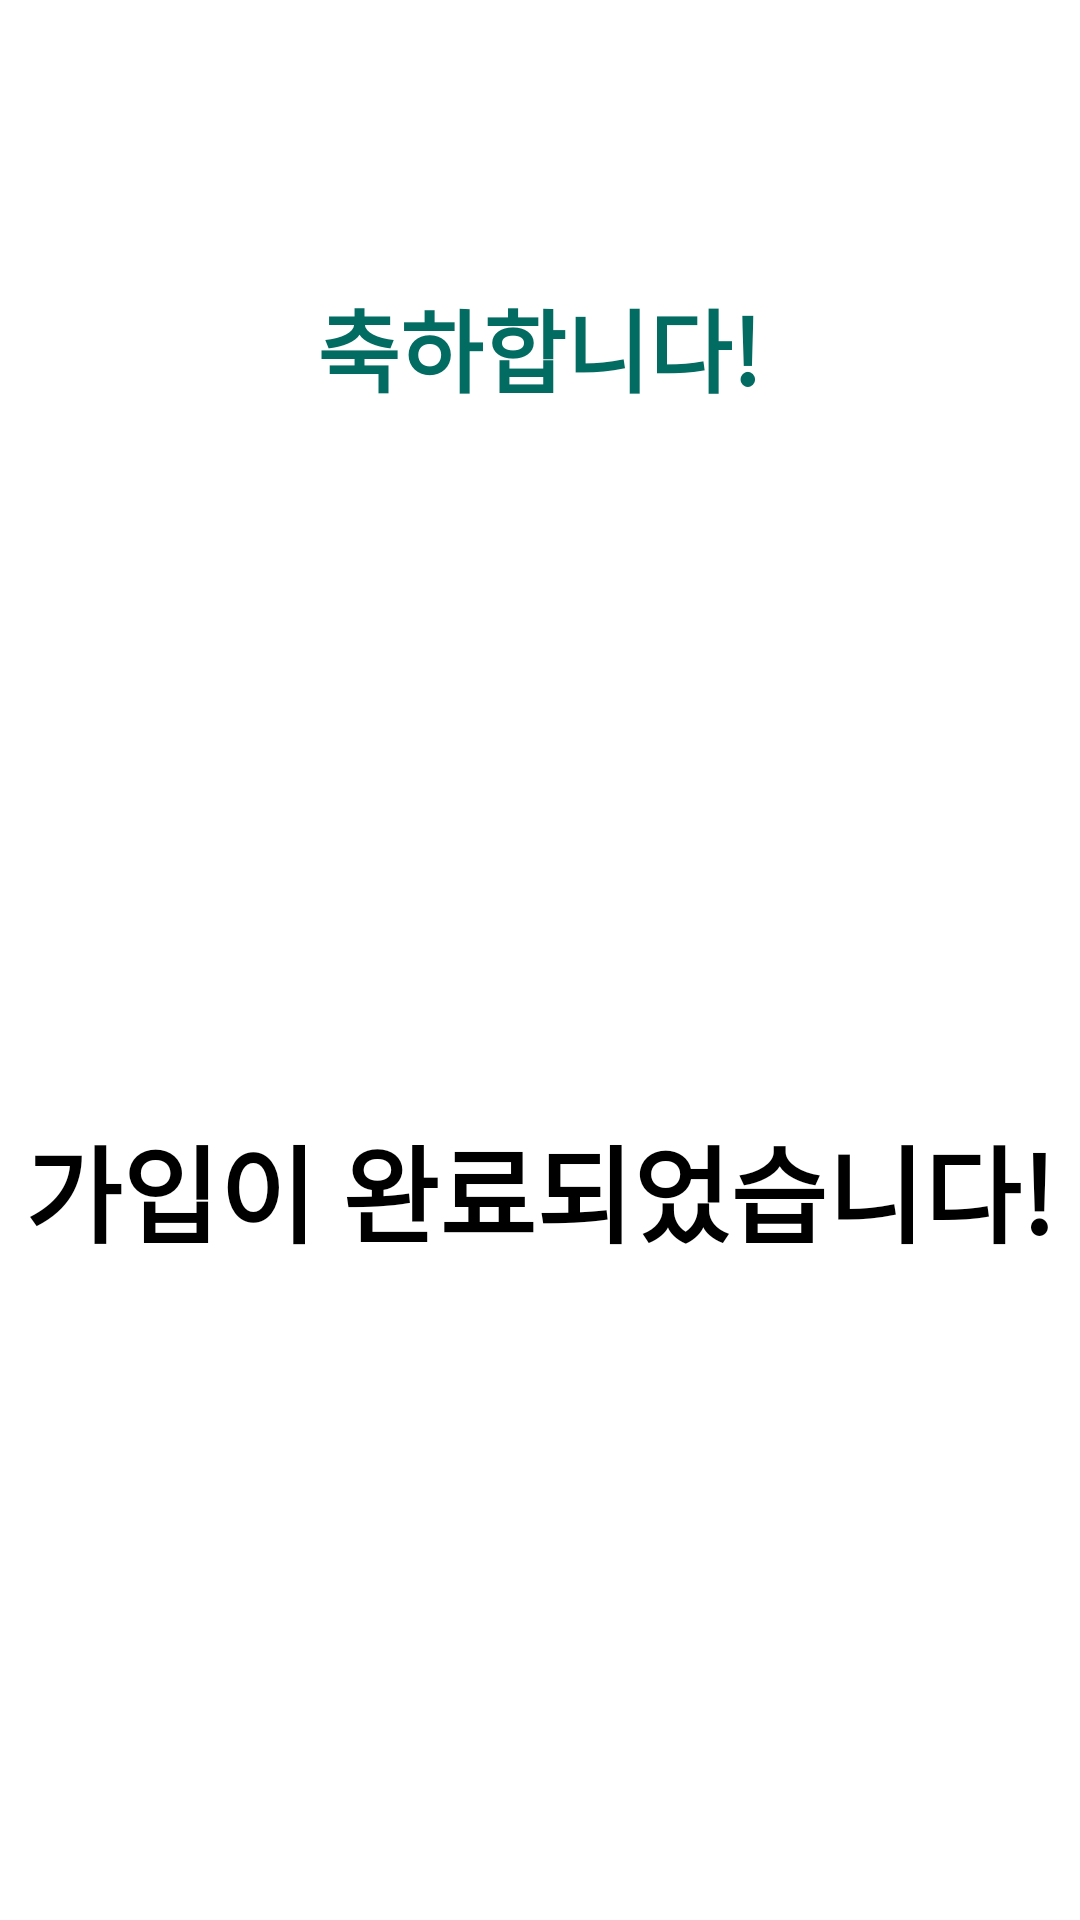

Write the Android layout XML for this screen, with the resource values it uses.
<!-- AndroidManifest.xml: application theme Theme.AddUserInfo -->
<!-- res/layout/activity_finish.xml -->
<?xml version="1.0" encoding="utf-8"?>
<androidx.constraintlayout.widget.ConstraintLayout xmlns:android="http://schemas.android.com/apk/res/android"
    xmlns:app="http://schemas.android.com/apk/res-auto"
    xmlns:tools="http://schemas.android.com/tools"
    android:layout_width="match_parent"
    android:layout_height="match_parent"
    tools:context=".FinishActivity">

    <TextView
        android:id="@+id/textView12"
        android:layout_width="250dp"
        android:layout_height="111dp"
        android:layout_marginTop="60dp"
        android:gravity="center_horizontal|center_vertical"
        android:text="축하합니다!"
        android:textColor="#036C62"
        android:textSize="30dp"
        android:textStyle="bold"
        app:layout_constraintEnd_toEndOf="parent"
        app:layout_constraintHorizontal_bias="0.496"
        app:layout_constraintStart_toStartOf="parent"
        app:layout_constraintTop_toTopOf="parent" />

    <TextView
        android:id="@+id/textView15"
        android:layout_width="wrap_content"
        android:layout_height="wrap_content"
        android:layout_marginTop="200dp"
        android:foregroundGravity="center_vertical|center_horizontal"
        android:gravity="center_horizontal|center_vertical"
        android:text="가입이 완료되었습니다!"
        android:textColor="#000000"
        android:textSize="35dp"
        android:textStyle="bold"
        app:layout_constraintEnd_toEndOf="parent"
        app:layout_constraintHorizontal_bias="0.492"
        app:layout_constraintStart_toStartOf="parent"
        app:layout_constraintTop_toBottomOf="@+id/textView12" />
</androidx.constraintlayout.widget.ConstraintLayout>
<!-- resources referenced by this layout -->
<resources>
  <style name="Theme.AddUserInfo" parent="Theme.MaterialComponents.DayNight.DarkActionBar">
          
          <item name="colorPrimary">@color/purple_500</item>
          <item name="colorPrimaryVariant">@color/purple_700</item>
          <item name="colorOnPrimary">@color/white</item>
          
          <item name="colorSecondary">@color/teal_200</item>
          <item name="colorSecondaryVariant">@color/teal_700</item>
          <item name="colorOnSecondary">@color/black</item>
          
          <item name="android:statusBarColor" tools:targetApi="l">?attr/colorPrimaryVariant</item>
          
      </style>
  <!-- not gathered from this repository: default colours our renderer supplied (Android Studio template values) -->
  <color name="purple_500">#FF6200EE</color>
  <color name="purple_700">#FF3700B3</color>
  <color name="teal_200">#FF03DAC5</color>
  <color name="teal_700">#FF018786</color>
  <color name="black">#FF000000</color>
  <color name="white">#FFFFFFFF</color>
</resources>
